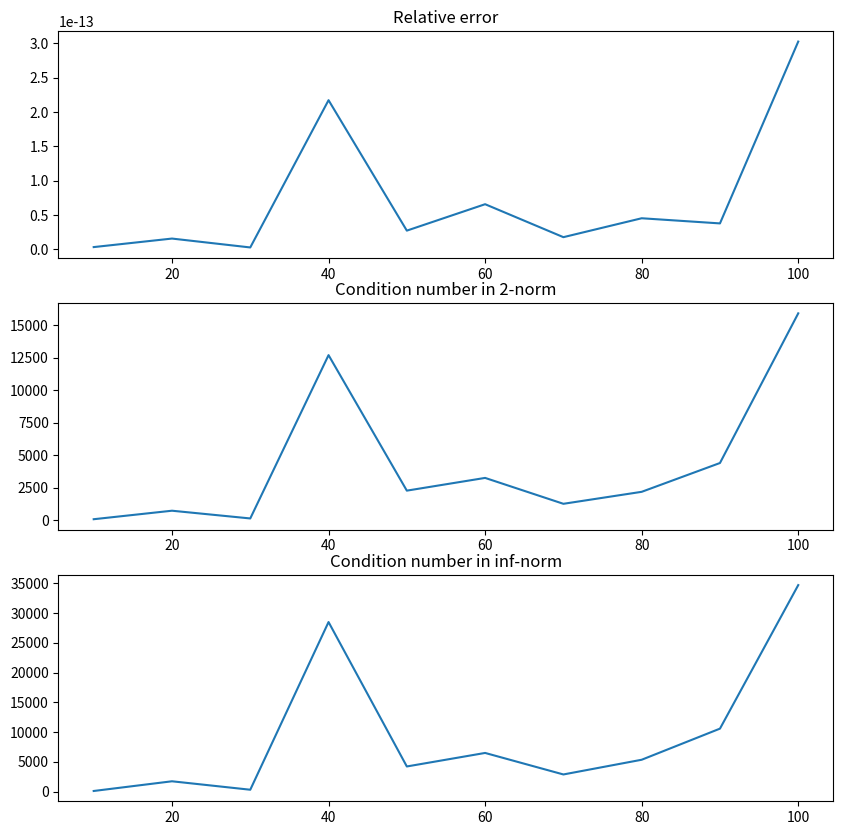
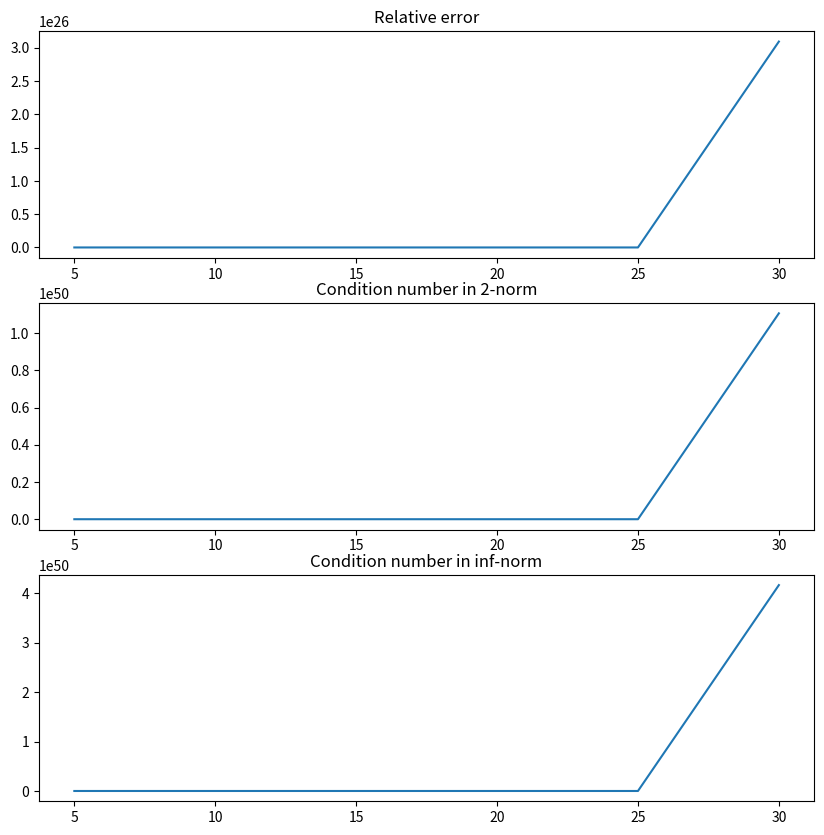
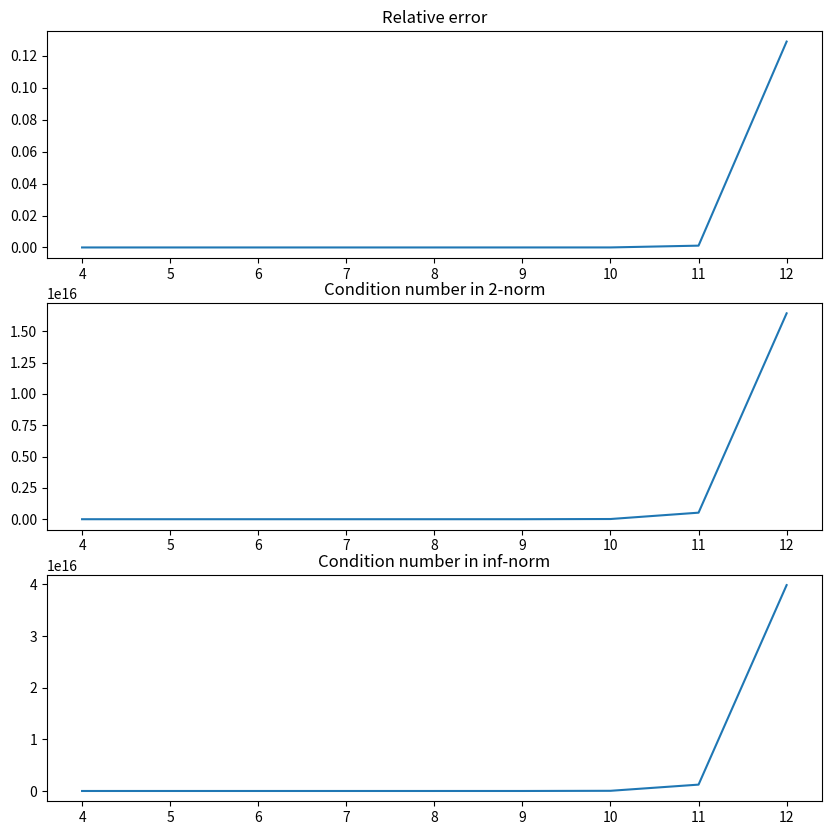

These figures' Python source, in order:
import numpy as np
import matplotlib.pyplot as plt
import scipy as sp


def solution(A):  # A is a nxn matrix
    n = len(A)
    print(f"A = {A}")
    # create vector of ones x_true
    x_true = np.ones(n)
    print(f"x_true = {x_true}")
    # compute b
    b = A @ x_true
    print(f"b = {b}")
    # compute condition number in 2-norm of A
    cond_A = np.linalg.cond(A, 2)
    print(f"cond_A = {cond_A}")
    if cond_A > 1e10:
        print("A is ill-conditioned")
    else:
        print("A is well-conditioned")
    # compute condition number in inf-norm of A
    cond_A_inf = np.linalg.cond(A, np.inf)
    print(f"cond_A_inf = {cond_A_inf}")
    if cond_A_inf > 1e10:
        print("A is ill-conditioned")
    else:
        print("A is well-conditioned")

    # compute x
    x = np.linalg.solve(A, b)
    print(f"x = {x}")
    # compute relative error
    rel_err = np.linalg.norm(x - x_true) / np.linalg.norm(x_true)
    print(f"rel_err = {rel_err}")
    return rel_err, cond_A, cond_A_inf


# create results map
results_rand = {}
# create a random matrix A with size varying from 10 to 100 with step 10
for n in range(10, 110, 10):
    A = np.random.rand(n, n)
    rel_err, cond_A, cond_A_inf = solution(A)
    # save the results in a map with key n
    results_rand[n] = (rel_err, cond_A, cond_A_inf)

# plot the results, one plot for relative error, one for condition number in 2-norm and one for condition number in
# inf-norm
fig, ax = plt.subplots(3, 1, figsize=(10, 10))
ax[0].plot(list(results_rand.keys()), [results_rand[key][0] for key in results_rand.keys()])
ax[0].set_title("Relative error")
ax[1].plot(list(results_rand.keys()), [results_rand[key][1] for key in results_rand.keys()])
ax[1].set_title("Condition number in 2-norm")
ax[2].plot(list(results_rand.keys()), [results_rand[key][2] for key in results_rand.keys()])
ax[2].set_title("Condition number in inf-norm")
plt.savefig("linear_systems_rand.png")

# create results map
results_vandermonde = {}
# create a vandermonde matrix A with size varying from 5 to 30 with step 5
for n in range(5, 35, 5):
    A = np.vander(np.linspace(1, n, n))
    rel_err, cond_A, cond_A_inf = solution(A)
    # save the results in a map with key n
    results_vandermonde[n] = (rel_err, cond_A, cond_A_inf)

# plot the results, one plot for relative error, one for condition number in 2-norm and one for condition number in
# inf-norm
fig, ax = plt.subplots(3, 1, figsize=(10, 10))
ax[0].plot(list(results_vandermonde.keys()), [results_vandermonde[key][0] for key in results_vandermonde.keys()])
ax[0].set_title("Relative error")
ax[1].plot(list(results_vandermonde.keys()), [results_vandermonde[key][1] for key in results_vandermonde.keys()])
ax[1].set_title("Condition number in 2-norm")
ax[2].plot(list(results_vandermonde.keys()), [results_vandermonde[key][2] for key in results_vandermonde.keys()])
ax[2].set_title("Condition number in inf-norm")
plt.savefig("linear_systems_vandermonde.png")

# create results map
results_hilbert = {}
# create a hilbert matrix A with size varying from 4 to 12 with step 1
for n in range(4, 13, 1):
    A = sp.linalg.hilbert(n)
    rel_err, cond_A, cond_A_inf = solution(A)
    # save the results in a map with key n
    results_hilbert[n] = (rel_err, cond_A, cond_A_inf)

# plot the results, one plot for relative error, one for condition number in 2-norm and one for condition number in
# inf-norm
fig, ax = plt.subplots(3, 1, figsize=(10, 10))
ax[0].plot(list(results_hilbert.keys()), [results_hilbert[key][0] for key in results_hilbert.keys()])
ax[0].set_title("Relative error")
ax[1].plot(list(results_hilbert.keys()), [results_hilbert[key][1] for key in results_hilbert.keys()])
ax[1].set_title("Condition number in 2-norm")
ax[2].plot(list(results_hilbert.keys()), [results_hilbert[key][2] for key in results_hilbert.keys()])
ax[2].set_title("Condition number in inf-norm")
plt.savefig("linear_systems_hilbert.png")

